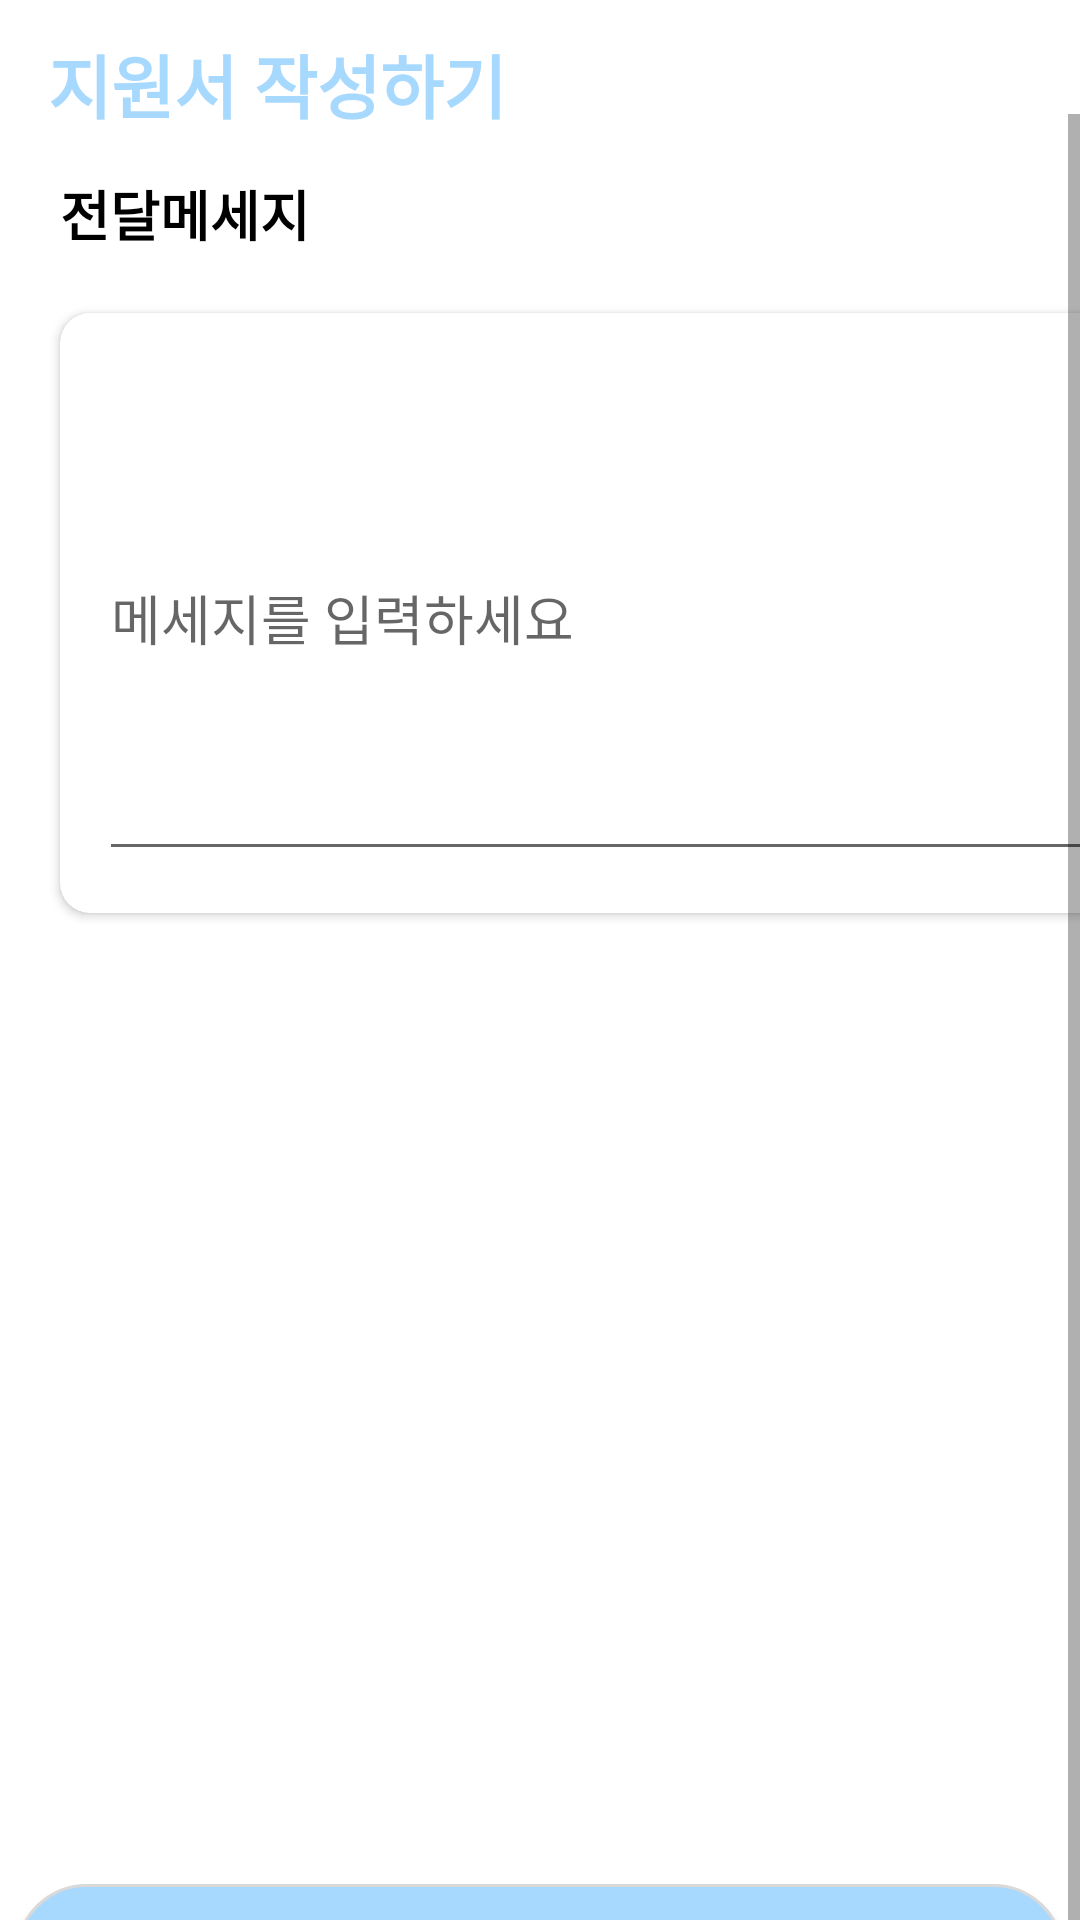

Layout XML and referenced resources for this Android screen:
<!-- AndroidManifest.xml: application theme Theme.TeamMate -->
<!-- res/layout/activity_match_writing.xml -->
<?xml version="1.0" encoding="utf-8"?>
<androidx.constraintlayout.widget.ConstraintLayout xmlns:android="http://schemas.android.com/apk/res/android"
    xmlns:app="http://schemas.android.com/apk/res-auto"
    xmlns:tools="http://schemas.android.com/tools"
    android:layout_width="match_parent"
    android:layout_height="match_parent"
    android:background="@color/white"
    tools:context=".MatchWritingActivity">


    <androidx.appcompat.widget.Toolbar
        android:id="@+id/btn_cancel"
        android:layout_width="0dp"
        android:layout_height="wrap_content"
        android:background="@color/common_transparent"
        app:layout_constraintEnd_toEndOf="parent"
        app:layout_constraintStart_toStartOf="parent"
        app:layout_constraintTop_toTopOf="parent"
        app:navigationIcon="@drawable/ic_back"
        app:title="지원서 작성하기"
        app:titleTextAppearance="@style/ToolbarTitleText" />

    <ProgressBar
        android:id="@+id/progressBar"
        style="?android:attr/progressBarStyle"
        android:layout_width="wrap_content"
        android:layout_height="wrap_content"
        android:translationZ="10dp"
        android:visibility="invisible"
        app:layout_constraintBottom_toBottomOf="parent"
        app:layout_constraintEnd_toEndOf="parent"
        app:layout_constraintStart_toStartOf="parent"
        app:layout_constraintTop_toTopOf="parent" />

    <ScrollView
        android:layout_width="match_parent"
        android:layout_height="wrap_content"
        android:layout_marginTop="20dp"
        app:layout_constraintTop_toBottomOf="@+id/btn_cancel"
        app:layout_constraintBottom_toBottomOf="parent"
        tools:layout_editor_absoluteX="0dp">

        <androidx.constraintlayout.widget.ConstraintLayout
            android:layout_width="match_parent"
            android:layout_height="wrap_content">


            <androidx.appcompat.widget.AppCompatButton
                android:id="@+id/btn_submit"
                android:layout_width="match_parent"
                android:layout_height="wrap_content"
                android:layout_marginStart="5dp"
                android:layout_marginEnd="5dp"
                android:layout_marginBottom="16dp"
                android:background="@drawable/btn_full"
                android:text="제출하기"
                android:textColor="@color/white"
                android:textStyle="bold"
                android:onClick="onApplicantSubmitButtonClick"
                app:layout_constraintBottom_toBottomOf="parent"
                app:layout_constraintEnd_toEndOf="parent"
                app:layout_constraintStart_toStartOf="parent" />

            <androidx.constraintlayout.widget.ConstraintLayout
                android:layout_width="415dp"
                android:layout_height="654dp">

                <TextView
                    android:id="@+id/textView4"
                    android:layout_width="wrap_content"
                    android:layout_height="wrap_content"
                    android:layout_marginStart="20dp"
                    android:layout_marginTop="20dp"
                    android:text="전달메세지"
                    android:textColor="@color/black"
                    android:textSize="18sp"
                    android:textStyle="bold"
                    app:layout_constraintStart_toStartOf="parent"
                    app:layout_constraintTop_toTopOf="parent" />


                <androidx.cardview.widget.CardView
                    android:id="@+id/cv_photo1"
                    android:layout_width="match_parent"
                    android:layout_height="200dp"
                    android:layout_marginStart="20dp"
                    android:layout_marginTop="20dp"
                    android:layout_marginEnd="20dp"
                    app:cardCornerRadius="10dp"
                    app:layout_constraintEnd_toEndOf="parent"
                    app:layout_constraintHorizontal_bias="0.0"
                    app:layout_constraintStart_toStartOf="parent"
                    app:layout_constraintTop_toBottomOf="@+id/textView4">

                    <EditText
                        android:id="@+id/et_introduction"
                        android:layout_width="match_parent"
                        android:layout_height="match_parent"
                        android:hint="메세지를 입력하세요"
                        android:layout_marginTop="14dp"
                        android:layout_marginRight="13dp"
                        android:layout_marginLeft="13dp"
                        android:layout_marginBottom="14dp"/>
                </androidx.cardview.widget.CardView>


            </androidx.constraintlayout.widget.ConstraintLayout>

        </androidx.constraintlayout.widget.ConstraintLayout>
    </ScrollView>


</androidx.constraintlayout.widget.ConstraintLayout>
<!-- resources referenced by this layout -->
<resources>
  <color name="black">#FF000000</color>
  <color name="common_transparent">#00ff0000</color>
  <color name="white">#FFFFFFFF</color>
  <!-- drawable btn_full (drawable) -->
  <?xml version="1.0" encoding="utf-8"?>
  <shape xmlns:android="http://schemas.android.com/apk/res/android"
      android:shape="rectangle" android:padding = "10dp">
          
          <solid android:color="#A7D9FF"/>
          
          <corners
              android:bottomLeftRadius="40dp"
              android:bottomRightRadius="40dp"
              android:topLeftRadius="40dp"
              android:topRightRadius="40dp"/>
          
          <stroke android:width="1dp"
              android:color="#D9D9D9"/>
  </shape>
  <style name="ToolbarTitleText" parent="TextAppearance.Widget.AppCompat.Toolbar.Title">
          <item name="android:textSize">23sp</item> 
          <item name="android:textStyle">bold</item>
          <item name="android:textColor">@color/custom_blue</item> 
      </style>
  <style name="Theme.TeamMate" parent="Theme.AppCompat.Light.NoActionBar">
      </style>
  <color name="custom_blue">#A7D9FF</color>
</resources>
